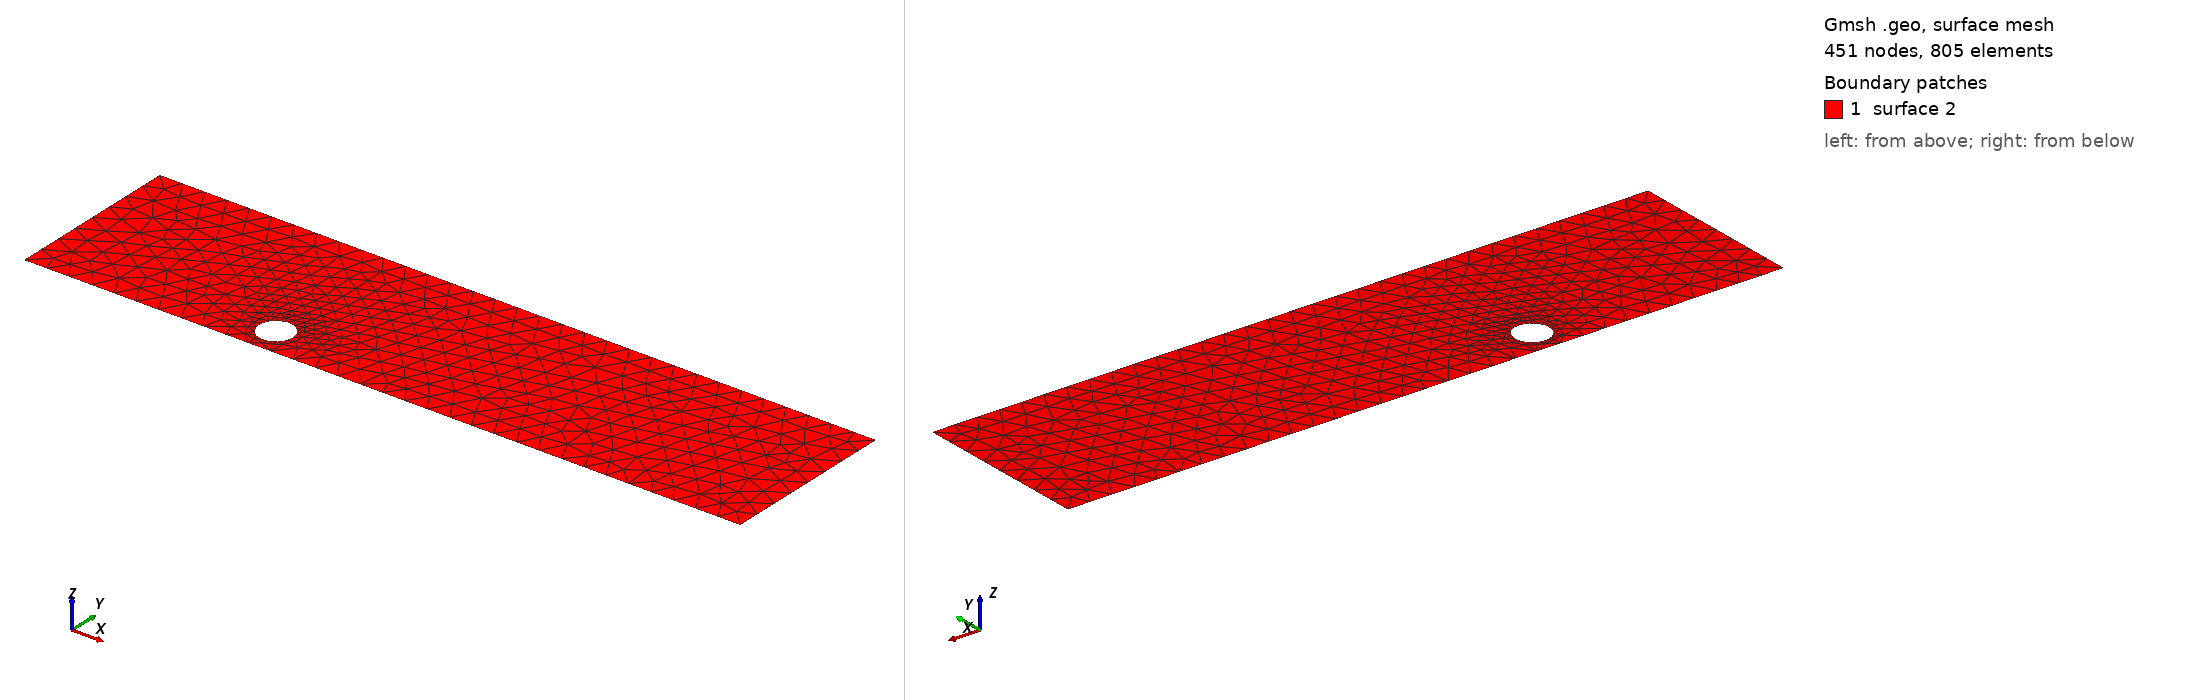

Gmsh geometry script, surface-meshed: 451 nodes, 805 surface elements. Boundary patches (legend numbers): 1 surface 2. Left view from above one corner, right view from below the opposite corner. The script declares no physical surfaces, so the legend lists its geometric surfaces. The drawing asked Gmsh for element sizes between 1% and 20% of the model's largest extent; the script's own settings can give other sizes.

=== cad_212.geo (drawn) ===
//+
SetFactory("OpenCASCADE");
//+
Point(1) = {0.086738, -3.256509, 0.000000, 1.000000};
//+
Point(2) = {31.934550, -3.256509, 0.000000, 1.000000};
//+
Point(3) = {31.934550, 4.595021, 0.000000, 1.000000};
//+
Point(4) = {0.086738, 4.595021, 0.000000, 1.000000};
//+
Line(1) = {4, 1};
//+
Line(2) = {1, 2};
//+
Line(3) = {2, 3};
//+
Line(4) = {3, 4};
//+
Curve Loop(1) = {1, 2, 3, 4};
//+
Point(6) = {11.066790, -1.978216, 0.000000, 0.076079};
//+
Point(5) = {10.306005, -1.978216, 0.000000, 0.076079};
//+
Point(7) = {9.925613, -1.319356, 0.000000, 0.076079};
//+
Point(8) = {9.925613, -2.637075, 0.000000, 0.076079};
//+
Ellipse(5) = {6, 5, 7, 7};
//+
Ellipse(6) = {7, 5, 8, 8};
//+
Ellipse(7) = {8, 5, 6, 6};
//+
Curve Loop(2) = {5, 6, 7};
//+
Plane Surface(2) = {1, 2};
//+
Physical Curve("INFLOW", 100) = {1};
//+
Physical Curve("OUTFLOW", 101) = {3};
//+
Physical Curve("WALL_BOUNDARY", 102) = {2, 4};
//+
Physical Curve("OBSTACLE", 103) = {5, 6, 7};
